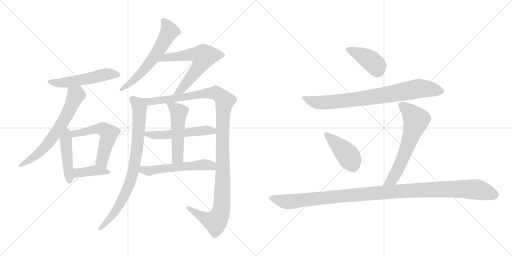
t = 0.00 s
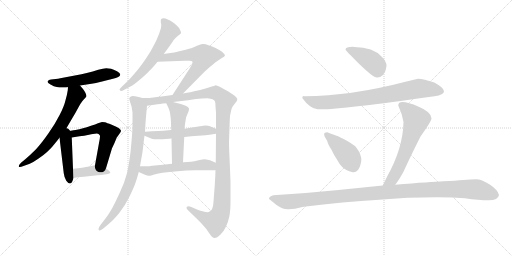
t = 2.63 s
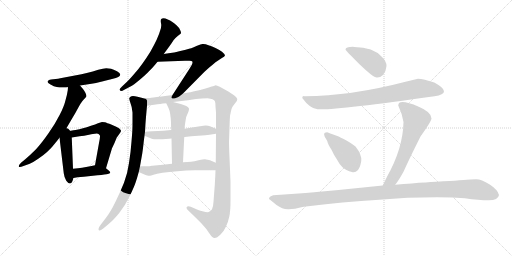
t = 5.26 s
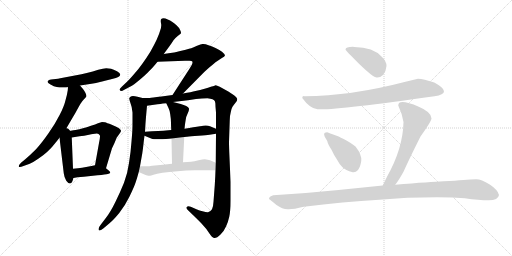
t = 7.90 s
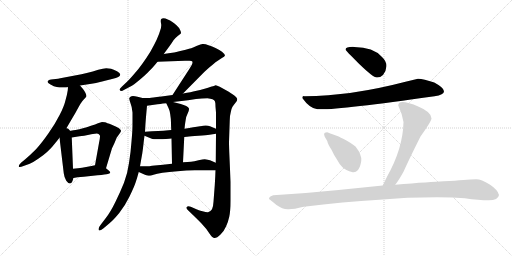
t = 10.53 s
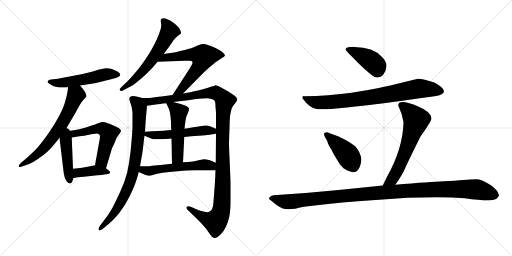
t = 13.16 s

The animated SVG that drew these frames (rendered in a browser with its animation timeline set to each time). Animation: 17 CSS @keyframes rules; one cycle of 13.16 s.

<svg version="1.1" viewBox="0 0 2048 1024" xmlns="http://www.w3.org/2000/svg">
  <g stroke="lightgray" stroke-dasharray="1,1" stroke-width="1" transform="scale(4, 4)">
    <line x1="0" y1="0" x2="256" y2="256"></line>
    <line x1="256" y1="0" x2="0" y2="256"></line>
    <line x1="128" y1="0" x2="128" y2="256"></line>
    <line x1="0" y1="128" x2="256" y2="128"></line>
    <line x1="256" y1="0" x2="512" y2="256"></line>
    <line x1="512" y1="0" x2="256" y2="256"></line>
    <line x1="384" y1="0" x2="384" y2="256"></line>
    <line x1="256" y1="128" x2="512" y2="128"></line>
  </g>
<g transform="scale(1, -1) translate(0, -850)">
   <style type="text/css">
    @keyframes keyframes0 {
      from {
       stroke: black;
       stroke-dashoffset: 538;
       stroke-width: 128;
       }
       64% {
       animation-timing-function: step-end;
       stroke: black;
       stroke-dashoffset: 0;
       stroke-width: 128;
       }
       to {
       stroke: black;
       stroke-width: 1024;
       }
       }
       #make-me-a-hanzi-animation-0 {
         animation: keyframes0 0.687826s both;
         animation-delay: 0.000000s;
         animation-timing-function: linear;
       }
    @keyframes keyframes1 {
      from {
       stroke: black;
       stroke-dashoffset: 662;
       stroke-width: 128;
       }
       68% {
       animation-timing-function: step-end;
       stroke: black;
       stroke-dashoffset: 0;
       stroke-width: 128;
       }
       to {
       stroke: black;
       stroke-width: 1024;
       }
       }
       #make-me-a-hanzi-animation-1 {
         animation: keyframes1 0.788737s both;
         animation-delay: 0.687826s;
         animation-timing-function: linear;
       }
    @keyframes keyframes2 {
      from {
       stroke: black;
       stroke-dashoffset: 448;
       stroke-width: 128;
       }
       59% {
       animation-timing-function: step-end;
       stroke: black;
       stroke-dashoffset: 0;
       stroke-width: 128;
       }
       to {
       stroke: black;
       stroke-width: 1024;
       }
       }
       #make-me-a-hanzi-animation-2 {
         animation: keyframes2 0.614583s both;
         animation-delay: 1.476563s;
         animation-timing-function: linear;
       }
    @keyframes keyframes3 {
      from {
       stroke: black;
       stroke-dashoffset: 560;
       stroke-width: 128;
       }
       65% {
       animation-timing-function: step-end;
       stroke: black;
       stroke-dashoffset: 0;
       stroke-width: 128;
       }
       to {
       stroke: black;
       stroke-width: 1024;
       }
       }
       #make-me-a-hanzi-animation-3 {
         animation: keyframes3 0.705729s both;
         animation-delay: 2.091146s;
         animation-timing-function: linear;
       }
    @keyframes keyframes4 {
      from {
       stroke: black;
       stroke-dashoffset: 401;
       stroke-width: 128;
       }
       57% {
       animation-timing-function: step-end;
       stroke: black;
       stroke-dashoffset: 0;
       stroke-width: 128;
       }
       to {
       stroke: black;
       stroke-width: 1024;
       }
       }
       #make-me-a-hanzi-animation-4 {
         animation: keyframes4 0.576335s both;
         animation-delay: 2.796875s;
         animation-timing-function: linear;
       }
    @keyframes keyframes5 {
      from {
       stroke: black;
       stroke-dashoffset: 612;
       stroke-width: 128;
       }
       67% {
       animation-timing-function: step-end;
       stroke: black;
       stroke-dashoffset: 0;
       stroke-width: 128;
       }
       to {
       stroke: black;
       stroke-width: 1024;
       }
       }
       #make-me-a-hanzi-animation-5 {
         animation: keyframes5 0.748047s both;
         animation-delay: 3.373210s;
         animation-timing-function: linear;
       }
    @keyframes keyframes6 {
      from {
       stroke: black;
       stroke-dashoffset: 631;
       stroke-width: 128;
       }
       67% {
       animation-timing-function: step-end;
       stroke: black;
       stroke-dashoffset: 0;
       stroke-width: 128;
       }
       to {
       stroke: black;
       stroke-width: 1024;
       }
       }
       #make-me-a-hanzi-animation-6 {
         animation: keyframes6 0.763509s both;
         animation-delay: 4.121257s;
         animation-timing-function: linear;
       }
    @keyframes keyframes7 {
      from {
       stroke: black;
       stroke-dashoffset: 835;
       stroke-width: 128;
       }
       73% {
       animation-timing-function: step-end;
       stroke: black;
       stroke-dashoffset: 0;
       stroke-width: 128;
       }
       to {
       stroke: black;
       stroke-width: 1024;
       }
       }
       #make-me-a-hanzi-animation-7 {
         animation: keyframes7 0.929525s both;
         animation-delay: 4.884766s;
         animation-timing-function: linear;
       }
    @keyframes keyframes8 {
      from {
       stroke: black;
       stroke-dashoffset: 1209;
       stroke-width: 128;
       }
       80% {
       animation-timing-function: step-end;
       stroke: black;
       stroke-dashoffset: 0;
       stroke-width: 128;
       }
       to {
       stroke: black;
       stroke-width: 1024;
       }
       }
       #make-me-a-hanzi-animation-8 {
         animation: keyframes8 1.233887s both;
         animation-delay: 5.814291s;
         animation-timing-function: linear;
       }
    @keyframes keyframes9 {
      from {
       stroke: black;
       stroke-dashoffset: 532;
       stroke-width: 128;
       }
       63% {
       animation-timing-function: step-end;
       stroke: black;
       stroke-dashoffset: 0;
       stroke-width: 128;
       }
       to {
       stroke: black;
       stroke-width: 1024;
       }
       }
       #make-me-a-hanzi-animation-9 {
         animation: keyframes9 0.682943s both;
         animation-delay: 7.048178s;
         animation-timing-function: linear;
       }
    @keyframes keyframes10 {
      from {
       stroke: black;
       stroke-dashoffset: 515;
       stroke-width: 128;
       }
       63% {
       animation-timing-function: step-end;
       stroke: black;
       stroke-dashoffset: 0;
       stroke-width: 128;
       }
       to {
       stroke: black;
       stroke-width: 1024;
       }
       }
       #make-me-a-hanzi-animation-10 {
         animation: keyframes10 0.669108s both;
         animation-delay: 7.731121s;
         animation-timing-function: linear;
       }
    @keyframes keyframes11 {
      from {
       stroke: black;
       stroke-dashoffset: 554;
       stroke-width: 128;
       }
       64% {
       animation-timing-function: step-end;
       stroke: black;
       stroke-dashoffset: 0;
       stroke-width: 128;
       }
       to {
       stroke: black;
       stroke-width: 1024;
       }
       }
       #make-me-a-hanzi-animation-11 {
         animation: keyframes11 0.700846s both;
         animation-delay: 8.400229s;
         animation-timing-function: linear;
       }
    @keyframes keyframes12 {
      from {
       stroke: black;
       stroke-dashoffset: 417;
       stroke-width: 128;
       }
       58% {
       animation-timing-function: step-end;
       stroke: black;
       stroke-dashoffset: 0;
       stroke-width: 128;
       }
       to {
       stroke: black;
       stroke-width: 1024;
       }
       }
       #make-me-a-hanzi-animation-12 {
         animation: keyframes12 0.589355s both;
         animation-delay: 9.101075s;
         animation-timing-function: linear;
       }
    @keyframes keyframes13 {
      from {
       stroke: black;
       stroke-dashoffset: 808;
       stroke-width: 128;
       }
       72% {
       animation-timing-function: step-end;
       stroke: black;
       stroke-dashoffset: 0;
       stroke-width: 128;
       }
       to {
       stroke: black;
       stroke-width: 1024;
       }
       }
       #make-me-a-hanzi-animation-13 {
         animation: keyframes13 0.907552s both;
         animation-delay: 9.690430s;
         animation-timing-function: linear;
       }
    @keyframes keyframes14 {
      from {
       stroke: black;
       stroke-dashoffset: 426;
       stroke-width: 128;
       }
       58% {
       animation-timing-function: step-end;
       stroke: black;
       stroke-dashoffset: 0;
       stroke-width: 128;
       }
       to {
       stroke: black;
       stroke-width: 1024;
       }
       }
       #make-me-a-hanzi-animation-14 {
         animation: keyframes14 0.596680s both;
         animation-delay: 10.597982s;
         animation-timing-function: linear;
       }
    @keyframes keyframes15 {
      from {
       stroke: black;
       stroke-dashoffset: 636;
       stroke-width: 128;
       }
       67% {
       animation-timing-function: step-end;
       stroke: black;
       stroke-dashoffset: 0;
       stroke-width: 128;
       }
       to {
       stroke: black;
       stroke-width: 1024;
       }
       }
       #make-me-a-hanzi-animation-15 {
         animation: keyframes15 0.767578s both;
         animation-delay: 11.194662s;
         animation-timing-function: linear;
       }
    @keyframes keyframes16 {
      from {
       stroke: black;
       stroke-dashoffset: 1161;
       stroke-width: 128;
       }
       79% {
       animation-timing-function: step-end;
       stroke: black;
       stroke-dashoffset: 0;
       stroke-width: 128;
       }
       to {
       stroke: black;
       stroke-width: 1024;
       }
       }
       #make-me-a-hanzi-animation-16 {
         animation: keyframes16 1.194824s both;
         animation-delay: 11.962240s;
         animation-timing-function: linear;
       }
</style>
<path d="M 320.0 508.5 L 340.0 511.5 L 366.0 515.5 Q 383.0 518.5 404.0 523.5 L 448.0 534.5 Q 466.0 538.5 473.0 542.5 Q 480.0 546.5 481.0 551.5 L 481.0 552.5 Q 481.0 558.5 468.0 565.5 Q 454.0 573.5 444.0 575.5 Q 434.0 577.5 425.0 577.5 Q 414.0 577.5 393.0 571.5 Q 372.0 564.5 347.0 558.5 Q 323.0 553.5 310.0 550.5 L 257.0 540.5 Q 238.0 536.5 232.0 535.5 L 204.0 532.5 Q 194.0 531.5 191.0 525.5 Q 190.0 524.5 190.0 523.5 Q 190.0 518.5 202.0 512.5 Q 216.0 504.5 227.0 502.5 Q 238.0 500.5 247.0 500.5 L 254.0 500.5 Q 261.0 500.5 272.0 501.5 L 320.0 508.5 Z" fill="lightgray"></path> 
<path d="M 257.0 325.5 L 264.0 335.5 Q 266.0 337.5 276.0 355.5 L 302.0 399.5 Q 316.0 425.5 322.0 435.5 Q 328.0 445.5 336.0 453.5 Q 344.0 461.5 346.0 465.5 Q 346.0 469.5 342.0 478.5 Q 338.0 487.5 332.0 494.5 L 320.0 508.5 C 300.0 531.5 275.0 531.5 272.0 501.5 L 271.0 489.5 Q 269.0 474.5 262.0 449.5 Q 256.0 424.5 239.0 391.5 Q 222.0 357.5 194.0 317.5 Q 166.0 277.5 144.0 253.5 Q 120.0 229.5 101.0 213.5 L 84.0 199.5 Q 75.0 190.5 75.0 185.5 L 75.0 184.5 Q 75.0 182.5 79.0 182.5 Q 84.0 182.5 94.0 186.5 L 119.0 195.5 Q 133.0 201.5 153.0 215.5 Q 174.0 229.5 187.0 241.5 Q 200.0 253.5 208.0 262.5 L 222.0 279.5 Q 228.0 286.5 238.0 299.5 L 257.0 325.5 Z" fill="lightgray"></path> 
<path d="M 238.0 299.5 L 255.0 157.5 Q 257.0 140.5 265.0 127.5 Q 273.0 116.5 279.0 116.5 L 280.0 116.5 Q 286.0 117.5 289.0 124.5 Q 292.0 131.5 294.0 138.5 L 292.0 175.5 L 287.0 300.5 C 285.0 355.5 233.0 344.5 238.0 299.5 Z" fill="lightgray"></path> 
<path d="M 424.0 177.5 L 448.0 257.5 L 458.0 278.5 Q 467.0 301.5 468.0 301.5 L 480.0 318.5 Q 484.0 323.5 484.0 327.5 Q 484.0 331.5 476.0 337.5 Q 468.0 343.5 447.0 351.5 Q 426.0 359.5 420.0 361.5 Q 413.0 362.5 408.0 362.5 Q 403.0 361.5 392.0 357.5 Q 382.0 353.5 364.0 347.5 Q 346.0 341.5 332.0 337.5 Q 318.0 333.5 302.0 330.5 Q 287.0 327.5 257.0 325.5 C 227.0 323.5 257.0 295.5 287.0 300.5 L 318.0 305.5 Q 336.0 307.5 356.0 311.5 Q 375.0 315.5 380.0 315.5 Q 384.0 316.5 387.0 316.5 Q 392.0 316.5 394.0 314.5 Q 398.0 311.5 400.0 307.5 L 400.0 305.5 Q 400.0 297.5 396.0 278.5 L 380.0 189.5 C 375.0 159.5 415.0 148.5 424.0 177.5 Z" fill="lightgray"></path> 
<path d="M 294.0 138.5 L 310.0 141.5 L 335.0 143.5 L 390.0 149.5 Q 424.0 152.5 431.0 154.5 Q 439.0 155.5 441.0 159.5 L 441.0 160.5 Q 441.0 162.5 436.0 167.5 Q 430.0 173.5 424.0 177.5 C 401.0 194.5 401.0 194.5 380.0 189.5 L 366.0 186.5 Q 342.0 181.5 328.0 179.5 Q 314.0 177.5 292.0 175.5 C 262.0 172.5 265.0 132.5 294.0 138.5 Z" fill="lightgray"></path> 
<path d="M 655.0 634.5 L 666.0 649.5 L 677.0 664.5 Q 688.0 679.5 694.0 689.5 Q 702.0 699.5 712.0 707.5 Q 722.0 715.5 724.0 717.5 L 724.0 719.5 Q 724.0 724.5 720.0 731.5 Q 716.0 740.5 706.0 749.5 Q 696.0 759.5 688.0 763.5 Q 681.0 768.5 671.0 772.5 Q 661.0 777.5 654.0 777.5 Q 648.0 776.5 645.0 774.5 Q 643.0 772.5 643.0 766.5 Q 643.0 763.5 644.0 757.5 Q 645.0 753.5 645.0 749.5 Q 645.0 739.5 641.0 729.5 Q 637.0 714.5 627.0 692.5 Q 617.0 671.5 602.0 644.5 Q 586.0 618.5 570.0 596.5 Q 554.0 573.5 534.0 551.5 Q 515.0 529.5 506.0 521.5 L 488.0 504.5 Q 478.0 495.5 478.0 492.5 Q 478.0 491.5 479.0 490.5 Q 482.0 486.5 484.0 486.5 L 485.0 486.5 Q 488.0 486.5 499.0 492.5 L 520.0 503.5 Q 534.0 510.5 559.0 531.5 Q 584.0 552.5 596.0 565.5 Q 610.0 578.5 630.0 603.5 L 655.0 634.5 Z" fill="lightgray"></path> 
<path d="M 630.0 603.5 L 740.0 607.5 L 758.0 607.5 Q 768.0 607.5 770.0 603.5 L 770.0 601.5 Q 770.0 598.5 768.0 592.5 L 758.0 575.5 L 690.0 470.5 C 674.0 445.5 711.0 455.5 732.0 476.5 L 818.0 563.5 L 838.0 581.5 Q 852.0 592.5 862.0 601.5 L 886.0 617.5 Q 899.0 624.5 900.0 628.5 Q 900.0 633.5 888.0 643.5 Q 876.0 651.5 862.0 658.5 Q 849.0 664.5 834.0 669.5 Q 822.0 674.5 813.0 674.5 L 810.0 674.5 Q 804.0 673.5 788.0 667.5 Q 773.0 661.5 765.0 657.5 Q 758.0 655.5 730.0 648.5 Q 702.0 641.5 689.0 639.5 Q 677.0 637.5 655.0 634.5 C 625.0 630.5 600.0 602.5 630.0 603.5 Z" fill="lightgray"></path> 
<path d="M 570.0 458.5 L 550.0 463.5 Q 539.0 466.5 532.0 466.5 Q 525.0 466.5 522.0 463.5 Q 518.0 461.5 517.0 457.5 L 517.0 456.5 Q 517.0 451.5 522.0 437.5 Q 528.0 423.5 530.0 400.5 L 530.0 353.5 Q 530.0 327.5 526.0 284.5 Q 523.0 241.5 516.0 198.5 Q 510.0 155.5 496.0 119.5 Q 482.0 84.5 462.0 43.5 Q 442.0 2.5 424.0 -20.5 L 402.0 -49.5 Q 394.0 -59.5 394.0 -65.5 Q 394.0 -67.5 395.0 -69.5 Q 396.0 -71.5 398.0 -71.5 Q 403.0 -71.5 413.0 -63.5 L 438.0 -42.5 Q 454.0 -29.5 477.0 -1.5 Q 500.0 27.5 518.0 64.5 Q 536.0 101.5 542.0 119.5 Q 548.0 136.5 555.0 162.5 L 560.0 185.5 L 569.0 236.5 Q 572.0 256.5 574.0 275.5 Q 576.0 294.5 578.0 307.5 L 580.0 323.5 L 581.0 339.5 Q 582.0 363.5 588.0 427.5 C 590.0 453.5 590.0 453.5 570.0 458.5 Z" fill="lightgray"></path> 
<path d="M 690.0 470.5 L 646.0 464.5 Q 605.0 459.5 599.0 458.5 L 570.0 458.5 C 540.0 458.5 558.0 423.5 588.0 427.5 L 630.0 433.5 Q 635.0 434.5 665.0 437.5 L 692.0 442.5 L 752.0 449.5 L 784.0 454.5 Q 808.0 457.5 830.0 457.5 Q 843.0 456.5 850.0 453.5 Q 858.0 449.5 860.0 444.5 Q 862.0 439.5 862.0 423.5 L 864.0 400.5 L 864.0 335.5 L 864.0 315.5 L 863.0 199.5 L 862.0 169.5 L 861.0 144.5 L 859.0 109.5 L 854.0 43.5 Q 853.0 23.5 848.0 13.5 Q 842.0 3.5 832.0 1.5 L 830.0 1.5 Q 824.0 1.5 810.0 5.5 Q 792.0 10.5 788.0 12.5 L 763.0 23.5 Q 758.0 25.5 754.0 25.5 Q 749.0 25.5 747.0 22.5 Q 746.0 20.5 746.0 19.5 Q 746.0 15.5 752.0 9.5 L 775.0 -12.5 Q 786.0 -22.5 806.0 -43.5 Q 826.0 -64.5 837.0 -82.5 Q 849.0 -100.5 856.0 -101.5 L 858.0 -101.5 Q 868.0 -101.5 882.0 -87.5 Q 897.0 -72.5 904.0 -55.5 Q 912.0 -39.5 917.0 -16.5 Q 922.0 6.5 922.0 46.5 L 922.0 123.5 Q 920.0 175.5 918.0 220.5 Q 916.0 265.5 916.0 282.5 L 919.0 369.5 Q 919.0 387.5 923.0 401.5 Q 926.0 417.5 930.0 423.5 Q 934.0 429.5 942.0 439.5 Q 949.0 447.5 949.0 452.5 L 949.0 453.5 Q 949.0 459.5 936.0 469.5 Q 922.0 479.5 915.0 483.5 L 888.0 498.5 Q 868.0 509.5 862.0 509.5 Q 859.0 508.5 852.0 505.5 Q 844.0 503.5 822.0 496.5 Q 799.0 489.5 782.0 486.5 Q 766.0 482.5 732.0 476.5 L 690.0 470.5 Z" fill="lightgray"></path> 
<path d="M 737.0 302.5 L 748.0 303.5 Q 761.0 305.5 794.0 307.5 Q 826.0 309.5 838.0 311.5 L 864.0 315.5 C 894.0 320.5 892.0 323.5 864.0 335.5 L 840.0 345.5 Q 833.0 348.5 823.0 348.5 Q 818.0 348.5 812.0 347.5 Q 810.0 347.5 800.0 345.5 Q 788.0 343.5 773.0 341.5 Q 758.0 339.5 738.0 335.5 L 685.0 330.5 L 674.0 329.5 Q 654.0 327.5 632.0 326.5 Q 610.0 325.5 580.0 323.5 C 550.0 321.5 550.0 318.5 578.0 307.5 L 607.0 295.5 Q 612.0 293.5 632.0 293.5 Q 651.0 293.5 664.0 294.5 Q 678.0 295.5 686.0 296.5 L 737.0 302.5 Z" fill="lightgray"></path> 
<path d="M 732.0 201.5 L 737.0 302.5 L 738.0 335.5 L 740.0 353.5 Q 741.0 360.5 743.0 372.5 Q 744.0 383.5 751.0 397.5 Q 756.0 408.5 756.0 413.5 L 756.0 416.5 Q 754.0 421.5 745.0 426.5 Q 735.0 431.5 723.0 434.5 L 692.0 442.5 C 663.0 449.5 659.0 451.5 665.0 437.5 L 674.0 418.5 Q 678.0 411.5 681.0 392.5 Q 684.0 373.5 684.0 359.5 Q 684.0 346.5 685.0 330.5 L 686.0 296.5 L 688.0 195.5 C 689.0 165.5 731.0 171.5 732.0 201.5 Z" fill="lightgray"></path> 
<path d="M 555.0 162.5 L 573.0 154.5 Q 576.0 152.5 585.0 149.5 Q 594.0 147.5 600.0 147.5 Q 603.0 147.5 614.0 151.5 Q 626.0 155.5 650.0 159.5 Q 675.0 163.5 710.0 165.5 Q 746.0 169.5 779.0 169.5 L 862.0 169.5 C 892.0 169.5 891.0 187.5 863.0 199.5 L 840.0 209.5 Q 832.0 212.5 819.0 213.5 Q 812.0 213.5 794.0 209.5 Q 777.0 205.5 764.0 203.5 Q 752.0 202.5 732.0 201.5 L 688.0 195.5 L 652.0 191.5 L 608.0 187.5 Q 597.0 185.5 588.0 185.5 L 560.0 185.5 C 530.0 185.5 528.0 174.5 555.0 162.5 Z" fill="lightgray"></path> 
<path d="M 1382.0 651.5 Q 1382.0 649.5 1438.0 593.5 Q 1493.0 540.5 1507.0 540.5 Q 1520.0 539.5 1532.0 550.5 Q 1545.0 567.5 1546.0 586.5 Q 1546.0 605.5 1528.0 622.5 Q 1493.0 662.5 1417.0 662.5 Q 1382.0 663.5 1382.0 651.5 Z" fill="lightgray"></path> 
<path d="M 1672.0 535.5 L 1622.0 523.5 Q 1404.0 466.5 1218.0 465.5 Q 1209.0 467.5 1209.0 458.5 Q 1240.0 415.5 1270.0 413.5 Q 1338.0 408.5 1738.0 465.5 Q 1776.0 471.5 1776.0 485.5 Q 1776.0 499.5 1737.0 520.5 Q 1694.0 534.5 1672.0 535.5 Z" fill="lightgray"></path> 
<path d="M 1411.0 161.5 Q 1422.0 159.5 1432.0 170.5 Q 1441.0 181.5 1445.0 206.5 Q 1448.0 231.5 1422.0 264.5 Q 1408.0 276.5 1384.0 289.5 Q 1359.0 302.5 1352.0 305.5 L 1330.0 313.5 Q 1323.0 315.5 1309.0 321.5 Q 1302.0 321.5 1298.0 318.5 Q 1294.0 314.5 1299.0 303.5 L 1309.0 286.5 Q 1311.0 274.5 1326.0 251.5 Q 1336.0 229.5 1349.0 210.5 Q 1357.0 194.5 1369.0 182.5 Q 1381.0 169.5 1411.0 161.5 Z" fill="lightgray"></path> 
<path d="M 1593.0 428.5 Q 1609.0 394.5 1614.0 362.5 Q 1612.0 257.5 1548.0 143.5 L 1531.0 108.5 C 1518.0 81.5 1563.0 87.5 1581.0 111.5 Q 1596.0 130.5 1615.0 165.5 Q 1634.0 208.5 1682.0 304.5 Q 1726.0 366.5 1726.0 376.5 Q 1726.0 402.5 1675.0 423.5 Q 1593.0 457.5 1593.0 428.5 Z" fill="lightgray"></path> 
<path d="M 1531.0 108.5 L 1354.0 90.5 Q 1228.0 77.5 1093.0 69.5 Q 1076.0 64.5 1076.0 54.5 Q 1082.0 50.5 1106.0 30.5 Q 1129.0 13.5 1151.0 13.5 Q 1172.0 12.5 1215.0 23.5 Q 1374.0 43.5 1517.0 51.5 Q 1655.0 63.5 1808.0 60.5 L 1859.0 57.5 Q 1916.0 49.5 1955.0 49.5 Q 1993.0 49.5 1996.0 70.5 Q 1992.0 90.5 1959.0 112.5 Q 1925.0 133.5 1905.0 133.5 Q 1884.0 133.5 1854.0 130.5 Q 1823.0 127.5 1774.0 125.5 Q 1724.0 123.5 1581.0 111.5 L 1531.0 108.5 Z" fill="lightgray"></path> 
      <clipPath id="make-me-a-hanzi-clip-0">
      <path d="M 320.0 508.5 L 340.0 511.5 L 366.0 515.5 Q 383.0 518.5 404.0 523.5 L 448.0 534.5 Q 466.0 538.5 473.0 542.5 Q 480.0 546.5 481.0 551.5 L 481.0 552.5 Q 481.0 558.5 468.0 565.5 Q 454.0 573.5 444.0 575.5 Q 434.0 577.5 425.0 577.5 Q 414.0 577.5 393.0 571.5 Q 372.0 564.5 347.0 558.5 Q 323.0 553.5 310.0 550.5 L 257.0 540.5 Q 238.0 536.5 232.0 535.5 L 204.0 532.5 Q 194.0 531.5 191.0 525.5 Q 190.0 524.5 190.0 523.5 Q 190.0 518.5 202.0 512.5 Q 216.0 504.5 227.0 502.5 Q 238.0 500.5 247.0 500.5 L 254.0 500.5 Q 261.0 500.5 272.0 501.5 L 320.0 508.5 Z" fill="lightgray"></path>
      </clipPath>
      <path clip-path="url(#make-me-a-hanzi-clip-0)" d="M 194.0 522.5 L 251.0 519.5 L 428.0 554.5 L 472.0 552.5 " fill="none" id="make-me-a-hanzi-animation-0" stroke-dasharray="410 820" stroke-linecap="round"></path>

      <clipPath id="make-me-a-hanzi-clip-1">
      <path d="M 257.0 325.5 L 264.0 335.5 Q 266.0 337.5 276.0 355.5 L 302.0 399.5 Q 316.0 425.5 322.0 435.5 Q 328.0 445.5 336.0 453.5 Q 344.0 461.5 346.0 465.5 Q 346.0 469.5 342.0 478.5 Q 338.0 487.5 332.0 494.5 L 320.0 508.5 C 300.0 531.5 275.0 531.5 272.0 501.5 L 271.0 489.5 Q 269.0 474.5 262.0 449.5 Q 256.0 424.5 239.0 391.5 Q 222.0 357.5 194.0 317.5 Q 166.0 277.5 144.0 253.5 Q 120.0 229.5 101.0 213.5 L 84.0 199.5 Q 75.0 190.5 75.0 185.5 L 75.0 184.5 Q 75.0 182.5 79.0 182.5 Q 84.0 182.5 94.0 186.5 L 119.0 195.5 Q 133.0 201.5 153.0 215.5 Q 174.0 229.5 187.0 241.5 Q 200.0 253.5 208.0 262.5 L 222.0 279.5 Q 228.0 286.5 238.0 299.5 L 257.0 325.5 Z" fill="lightgray"></path>
      </clipPath>
      <path clip-path="url(#make-me-a-hanzi-clip-1)" d="M 279.0 494.5 L 304.0 470.5 L 241.0 344.5 L 161.0 243.5 L 78.0 185.5 " fill="none" id="make-me-a-hanzi-animation-1" stroke-dasharray="534 1068" stroke-linecap="round"></path>

      <clipPath id="make-me-a-hanzi-clip-2">
      <path d="M 238.0 299.5 L 255.0 157.5 Q 257.0 140.5 265.0 127.5 Q 273.0 116.5 279.0 116.5 L 280.0 116.5 Q 286.0 117.5 289.0 124.5 Q 292.0 131.5 294.0 138.5 L 292.0 175.5 L 287.0 300.5 C 285.0 355.5 233.0 344.5 238.0 299.5 Z" fill="lightgray"></path>
      </clipPath>
      <path clip-path="url(#make-me-a-hanzi-clip-2)" d="M 259.0 317.5 L 280.0 126.5 " fill="none" id="make-me-a-hanzi-animation-2" stroke-dasharray="320 640" stroke-linecap="round"></path>

      <clipPath id="make-me-a-hanzi-clip-3">
      <path d="M 424.0 177.5 L 448.0 257.5 L 458.0 278.5 Q 467.0 301.5 468.0 301.5 L 480.0 318.5 Q 484.0 323.5 484.0 327.5 Q 484.0 331.5 476.0 337.5 Q 468.0 343.5 447.0 351.5 Q 426.0 359.5 420.0 361.5 Q 413.0 362.5 408.0 362.5 Q 403.0 361.5 392.0 357.5 Q 382.0 353.5 364.0 347.5 Q 346.0 341.5 332.0 337.5 Q 318.0 333.5 302.0 330.5 Q 287.0 327.5 257.0 325.5 C 227.0 323.5 257.0 295.5 287.0 300.5 L 318.0 305.5 Q 336.0 307.5 356.0 311.5 Q 375.0 315.5 380.0 315.5 Q 384.0 316.5 387.0 316.5 Q 392.0 316.5 394.0 314.5 Q 398.0 311.5 400.0 307.5 L 400.0 305.5 Q 400.0 297.5 396.0 278.5 L 380.0 189.5 C 375.0 159.5 415.0 148.5 424.0 177.5 Z" fill="lightgray"></path>
      </clipPath>
      <path clip-path="url(#make-me-a-hanzi-clip-3)" d="M 276.0 317.5 L 308.0 316.5 L 396.0 336.5 L 427.0 325.5 L 435.0 315.5 L 407.0 206.5 L 419.0 186.5 " fill="none" id="make-me-a-hanzi-animation-3" stroke-dasharray="432 864" stroke-linecap="round"></path>

      <clipPath id="make-me-a-hanzi-clip-4">
      <path d="M 294.0 138.5 L 310.0 141.5 L 335.0 143.5 L 390.0 149.5 Q 424.0 152.5 431.0 154.5 Q 439.0 155.5 441.0 159.5 L 441.0 160.5 Q 441.0 162.5 436.0 167.5 Q 430.0 173.5 424.0 177.5 C 401.0 194.5 401.0 194.5 380.0 189.5 L 366.0 186.5 Q 342.0 181.5 328.0 179.5 Q 314.0 177.5 292.0 175.5 C 262.0 172.5 265.0 132.5 294.0 138.5 Z" fill="lightgray"></path>
      </clipPath>
      <path clip-path="url(#make-me-a-hanzi-clip-4)" d="M 297.0 144.5 L 314.0 159.5 L 377.0 168.5 L 435.0 160.5 " fill="none" id="make-me-a-hanzi-animation-4" stroke-dasharray="273 546" stroke-linecap="round"></path>

      <clipPath id="make-me-a-hanzi-clip-5">
      <path d="M 655.0 634.5 L 666.0 649.5 L 677.0 664.5 Q 688.0 679.5 694.0 689.5 Q 702.0 699.5 712.0 707.5 Q 722.0 715.5 724.0 717.5 L 724.0 719.5 Q 724.0 724.5 720.0 731.5 Q 716.0 740.5 706.0 749.5 Q 696.0 759.5 688.0 763.5 Q 681.0 768.5 671.0 772.5 Q 661.0 777.5 654.0 777.5 Q 648.0 776.5 645.0 774.5 Q 643.0 772.5 643.0 766.5 Q 643.0 763.5 644.0 757.5 Q 645.0 753.5 645.0 749.5 Q 645.0 739.5 641.0 729.5 Q 637.0 714.5 627.0 692.5 Q 617.0 671.5 602.0 644.5 Q 586.0 618.5 570.0 596.5 Q 554.0 573.5 534.0 551.5 Q 515.0 529.5 506.0 521.5 L 488.0 504.5 Q 478.0 495.5 478.0 492.5 Q 478.0 491.5 479.0 490.5 Q 482.0 486.5 484.0 486.5 L 485.0 486.5 Q 488.0 486.5 499.0 492.5 L 520.0 503.5 Q 534.0 510.5 559.0 531.5 Q 584.0 552.5 596.0 565.5 Q 610.0 578.5 630.0 603.5 L 655.0 634.5 Z" fill="lightgray"></path>
      </clipPath>
      <path clip-path="url(#make-me-a-hanzi-clip-5)" d="M 652.0 768.5 L 667.0 751.5 L 677.0 724.5 L 632.0 644.5 L 555.0 548.5 L 485.0 492.5 " fill="none" id="make-me-a-hanzi-animation-5" stroke-dasharray="484 968" stroke-linecap="round"></path>

      <clipPath id="make-me-a-hanzi-clip-6">
      <path d="M 630.0 603.5 L 740.0 607.5 L 758.0 607.5 Q 768.0 607.5 770.0 603.5 L 770.0 601.5 Q 770.0 598.5 768.0 592.5 L 758.0 575.5 L 690.0 470.5 C 674.0 445.5 711.0 455.5 732.0 476.5 L 818.0 563.5 L 838.0 581.5 Q 852.0 592.5 862.0 601.5 L 886.0 617.5 Q 899.0 624.5 900.0 628.5 Q 900.0 633.5 888.0 643.5 Q 876.0 651.5 862.0 658.5 Q 849.0 664.5 834.0 669.5 Q 822.0 674.5 813.0 674.5 L 810.0 674.5 Q 804.0 673.5 788.0 667.5 Q 773.0 661.5 765.0 657.5 Q 758.0 655.5 730.0 648.5 Q 702.0 641.5 689.0 639.5 Q 677.0 637.5 655.0 634.5 C 625.0 630.5 600.0 602.5 630.0 603.5 Z" fill="lightgray"></path>
      </clipPath>
      <path clip-path="url(#make-me-a-hanzi-clip-6)" d="M 638.0 605.5 L 664.0 620.5 L 758.0 631.5 L 814.0 624.5 L 793.0 577.5 L 774.0 553.5 L 723.0 490.5 L 696.0 475.5 " fill="none" id="make-me-a-hanzi-animation-6" stroke-dasharray="503 1006" stroke-linecap="round"></path>

      <clipPath id="make-me-a-hanzi-clip-7">
      <path d="M 570.0 458.5 L 550.0 463.5 Q 539.0 466.5 532.0 466.5 Q 525.0 466.5 522.0 463.5 Q 518.0 461.5 517.0 457.5 L 517.0 456.5 Q 517.0 451.5 522.0 437.5 Q 528.0 423.5 530.0 400.5 L 530.0 353.5 Q 530.0 327.5 526.0 284.5 Q 523.0 241.5 516.0 198.5 Q 510.0 155.5 496.0 119.5 Q 482.0 84.5 462.0 43.5 Q 442.0 2.5 424.0 -20.5 L 402.0 -49.5 Q 394.0 -59.5 394.0 -65.5 Q 394.0 -67.5 395.0 -69.5 Q 396.0 -71.5 398.0 -71.5 Q 403.0 -71.5 413.0 -63.5 L 438.0 -42.5 Q 454.0 -29.5 477.0 -1.5 Q 500.0 27.5 518.0 64.5 Q 536.0 101.5 542.0 119.5 Q 548.0 136.5 555.0 162.5 L 560.0 185.5 L 569.0 236.5 Q 572.0 256.5 574.0 275.5 Q 576.0 294.5 578.0 307.5 L 580.0 323.5 L 581.0 339.5 Q 582.0 363.5 588.0 427.5 C 590.0 453.5 590.0 453.5 570.0 458.5 Z" fill="lightgray"></path>
      </clipPath>
      <path clip-path="url(#make-me-a-hanzi-clip-7)" d="M 524.0 457.5 L 552.0 434.5 L 558.0 419.5 L 550.0 271.5 L 531.0 158.5 L 511.0 97.5 L 460.0 1.5 L 399.0 -66.5 " fill="none" id="make-me-a-hanzi-animation-7" stroke-dasharray="707 1414" stroke-linecap="round"></path>

      <clipPath id="make-me-a-hanzi-clip-8">
      <path d="M 690.0 470.5 L 646.0 464.5 Q 605.0 459.5 599.0 458.5 L 570.0 458.5 C 540.0 458.5 558.0 423.5 588.0 427.5 L 630.0 433.5 Q 635.0 434.5 665.0 437.5 L 692.0 442.5 L 752.0 449.5 L 784.0 454.5 Q 808.0 457.5 830.0 457.5 Q 843.0 456.5 850.0 453.5 Q 858.0 449.5 860.0 444.5 Q 862.0 439.5 862.0 423.5 L 864.0 400.5 L 864.0 335.5 L 864.0 315.5 L 863.0 199.5 L 862.0 169.5 L 861.0 144.5 L 859.0 109.5 L 854.0 43.5 Q 853.0 23.5 848.0 13.5 Q 842.0 3.5 832.0 1.5 L 830.0 1.5 Q 824.0 1.5 810.0 5.5 Q 792.0 10.5 788.0 12.5 L 763.0 23.5 Q 758.0 25.5 754.0 25.5 Q 749.0 25.5 747.0 22.5 Q 746.0 20.5 746.0 19.5 Q 746.0 15.5 752.0 9.5 L 775.0 -12.5 Q 786.0 -22.5 806.0 -43.5 Q 826.0 -64.5 837.0 -82.5 Q 849.0 -100.5 856.0 -101.5 L 858.0 -101.5 Q 868.0 -101.5 882.0 -87.5 Q 897.0 -72.5 904.0 -55.5 Q 912.0 -39.5 917.0 -16.5 Q 922.0 6.5 922.0 46.5 L 922.0 123.5 Q 920.0 175.5 918.0 220.5 Q 916.0 265.5 916.0 282.5 L 919.0 369.5 Q 919.0 387.5 923.0 401.5 Q 926.0 417.5 930.0 423.5 Q 934.0 429.5 942.0 439.5 Q 949.0 447.5 949.0 452.5 L 949.0 453.5 Q 949.0 459.5 936.0 469.5 Q 922.0 479.5 915.0 483.5 L 888.0 498.5 Q 868.0 509.5 862.0 509.5 Q 859.0 508.5 852.0 505.5 Q 844.0 503.5 822.0 496.5 Q 799.0 489.5 782.0 486.5 Q 766.0 482.5 732.0 476.5 L 690.0 470.5 Z" fill="lightgray"></path>
      </clipPath>
      <path clip-path="url(#make-me-a-hanzi-clip-8)" d="M 577.0 455.5 L 596.0 443.5 L 863.0 479.5 L 899.0 447.5 L 891.0 380.5 L 889.0 54.5 L 881.0 -3.5 L 861.0 -36.5 L 816.0 -21.5 L 753.0 18.5 " fill="none" id="make-me-a-hanzi-animation-8" stroke-dasharray="1081 2162" stroke-linecap="round"></path>

      <clipPath id="make-me-a-hanzi-clip-9">
      <path d="M 737.0 302.5 L 748.0 303.5 Q 761.0 305.5 794.0 307.5 Q 826.0 309.5 838.0 311.5 L 864.0 315.5 C 894.0 320.5 892.0 323.5 864.0 335.5 L 840.0 345.5 Q 833.0 348.5 823.0 348.5 Q 818.0 348.5 812.0 347.5 Q 810.0 347.5 800.0 345.5 Q 788.0 343.5 773.0 341.5 Q 758.0 339.5 738.0 335.5 L 685.0 330.5 L 674.0 329.5 Q 654.0 327.5 632.0 326.5 Q 610.0 325.5 580.0 323.5 C 550.0 321.5 550.0 318.5 578.0 307.5 L 607.0 295.5 Q 612.0 293.5 632.0 293.5 Q 651.0 293.5 664.0 294.5 Q 678.0 295.5 686.0 296.5 L 737.0 302.5 Z" fill="lightgray"></path>
      </clipPath>
      <path clip-path="url(#make-me-a-hanzi-clip-9)" d="M 588.0 318.5 L 591.0 313.5 L 624.0 309.5 L 826.0 329.5 L 851.0 327.5 L 857.0 320.5 " fill="none" id="make-me-a-hanzi-animation-9" stroke-dasharray="404 808" stroke-linecap="round"></path>

      <clipPath id="make-me-a-hanzi-clip-10">
      <path d="M 732.0 201.5 L 737.0 302.5 L 738.0 335.5 L 740.0 353.5 Q 741.0 360.5 743.0 372.5 Q 744.0 383.5 751.0 397.5 Q 756.0 408.5 756.0 413.5 L 756.0 416.5 Q 754.0 421.5 745.0 426.5 Q 735.0 431.5 723.0 434.5 L 692.0 442.5 C 663.0 449.5 659.0 451.5 665.0 437.5 L 674.0 418.5 Q 678.0 411.5 681.0 392.5 Q 684.0 373.5 684.0 359.5 Q 684.0 346.5 685.0 330.5 L 686.0 296.5 L 688.0 195.5 C 689.0 165.5 731.0 171.5 732.0 201.5 Z" fill="lightgray"></path>
      </clipPath>
      <path clip-path="url(#make-me-a-hanzi-clip-10)" d="M 672.0 435.5 L 715.0 400.5 L 710.0 221.5 L 694.0 202.5 " fill="none" id="make-me-a-hanzi-animation-10" stroke-dasharray="387 774" stroke-linecap="round"></path>

      <clipPath id="make-me-a-hanzi-clip-11">
      <path d="M 555.0 162.5 L 573.0 154.5 Q 576.0 152.5 585.0 149.5 Q 594.0 147.5 600.0 147.5 Q 603.0 147.5 614.0 151.5 Q 626.0 155.5 650.0 159.5 Q 675.0 163.5 710.0 165.5 Q 746.0 169.5 779.0 169.5 L 862.0 169.5 C 892.0 169.5 891.0 187.5 863.0 199.5 L 840.0 209.5 Q 832.0 212.5 819.0 213.5 Q 812.0 213.5 794.0 209.5 Q 777.0 205.5 764.0 203.5 Q 752.0 202.5 732.0 201.5 L 688.0 195.5 L 652.0 191.5 L 608.0 187.5 Q 597.0 185.5 588.0 185.5 L 560.0 185.5 C 530.0 185.5 528.0 174.5 555.0 162.5 Z" fill="lightgray"></path>
      </clipPath>
      <path clip-path="url(#make-me-a-hanzi-clip-11)" d="M 562.0 166.5 L 602.0 166.5 L 806.0 191.5 L 838.0 189.5 L 855.0 177.5 " fill="none" id="make-me-a-hanzi-animation-11" stroke-dasharray="426 852" stroke-linecap="round"></path>

      <clipPath id="make-me-a-hanzi-clip-12">
      <path d="M 1382.0 651.5 Q 1382.0 649.5 1438.0 593.5 Q 1493.0 540.5 1507.0 540.5 Q 1520.0 539.5 1532.0 550.5 Q 1545.0 567.5 1546.0 586.5 Q 1546.0 605.5 1528.0 622.5 Q 1493.0 662.5 1417.0 662.5 Q 1382.0 663.5 1382.0 651.5 Z" fill="lightgray"></path>
      </clipPath>
      <path clip-path="url(#make-me-a-hanzi-clip-12)" d="M 1387.0 653.5 L 1425.0 640.5 L 1482.0 608.5 L 1506.0 586.5 L 1510.0 563.5 " fill="none" id="make-me-a-hanzi-animation-12" stroke-dasharray="289 578" stroke-linecap="round"></path>

      <clipPath id="make-me-a-hanzi-clip-13">
      <path d="M 1672.0 535.5 L 1622.0 523.5 Q 1404.0 466.5 1218.0 465.5 Q 1209.0 467.5 1209.0 458.5 Q 1240.0 415.5 1270.0 413.5 Q 1338.0 408.5 1738.0 465.5 Q 1776.0 471.5 1776.0 485.5 Q 1776.0 499.5 1737.0 520.5 Q 1694.0 534.5 1672.0 535.5 Z" fill="lightgray"></path>
      </clipPath>
      <path clip-path="url(#make-me-a-hanzi-clip-13)" d="M 1220.0 454.5 L 1262.0 441.5 L 1297.0 440.5 L 1495.0 462.5 L 1681.0 496.5 L 1765.0 485.5 " fill="none" id="make-me-a-hanzi-animation-13" stroke-dasharray="680 1360" stroke-linecap="round"></path>

      <clipPath id="make-me-a-hanzi-clip-14">
      <path d="M 1411.0 161.5 Q 1422.0 159.5 1432.0 170.5 Q 1441.0 181.5 1445.0 206.5 Q 1448.0 231.5 1422.0 264.5 Q 1408.0 276.5 1384.0 289.5 Q 1359.0 302.5 1352.0 305.5 L 1330.0 313.5 Q 1323.0 315.5 1309.0 321.5 Q 1302.0 321.5 1298.0 318.5 Q 1294.0 314.5 1299.0 303.5 L 1309.0 286.5 Q 1311.0 274.5 1326.0 251.5 Q 1336.0 229.5 1349.0 210.5 Q 1357.0 194.5 1369.0 182.5 Q 1381.0 169.5 1411.0 161.5 Z" fill="lightgray"></path>
      </clipPath>
      <path clip-path="url(#make-me-a-hanzi-clip-14)" d="M 1306.0 311.5 L 1389.0 232.5 L 1414.0 183.5 " fill="none" id="make-me-a-hanzi-animation-14" stroke-dasharray="298 596" stroke-linecap="round"></path>

      <clipPath id="make-me-a-hanzi-clip-15">
      <path d="M 1593.0 428.5 Q 1609.0 394.5 1614.0 362.5 Q 1612.0 257.5 1548.0 143.5 L 1531.0 108.5 C 1518.0 81.5 1563.0 87.5 1581.0 111.5 Q 1596.0 130.5 1615.0 165.5 Q 1634.0 208.5 1682.0 304.5 Q 1726.0 366.5 1726.0 376.5 Q 1726.0 402.5 1675.0 423.5 Q 1593.0 457.5 1593.0 428.5 Z" fill="lightgray"></path>
      </clipPath>
      <path clip-path="url(#make-me-a-hanzi-clip-15)" d="M 1605.0 429.5 L 1632.0 410.5 L 1665.0 371.5 L 1595.0 180.5 L 1569.0 133.5 L 1537.0 112.5 " fill="none" id="make-me-a-hanzi-animation-15" stroke-dasharray="508 1016" stroke-linecap="round"></path>

      <clipPath id="make-me-a-hanzi-clip-16">
      <path d="M 1531.0 108.5 L 1354.0 90.5 Q 1228.0 77.5 1093.0 69.5 Q 1076.0 64.5 1076.0 54.5 Q 1082.0 50.5 1106.0 30.5 Q 1129.0 13.5 1151.0 13.5 Q 1172.0 12.5 1215.0 23.5 Q 1374.0 43.5 1517.0 51.5 Q 1655.0 63.5 1808.0 60.5 L 1859.0 57.5 Q 1916.0 49.5 1955.0 49.5 Q 1993.0 49.5 1996.0 70.5 Q 1992.0 90.5 1959.0 112.5 Q 1925.0 133.5 1905.0 133.5 Q 1884.0 133.5 1854.0 130.5 Q 1823.0 127.5 1774.0 125.5 Q 1724.0 123.5 1581.0 111.5 L 1531.0 108.5 Z" fill="lightgray"></path>
      </clipPath>
      <path clip-path="url(#make-me-a-hanzi-clip-16)" d="M 1082.0 56.5 L 1163.0 43.5 L 1497.0 78.5 L 1814.0 94.5 L 1900.0 93.5 L 1981.0 70.5 " fill="none" id="make-me-a-hanzi-animation-16" stroke-dasharray="1033 2066" stroke-linecap="round"></path>

</g>
</svg>
